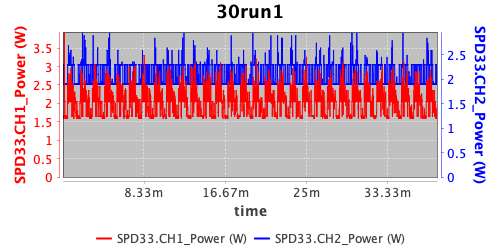

The file beside this chart, header and first rows:
index; time; minutes; dateTime; SPD33.CH1_Voltage; SPD33.CH1_Current; SPD33.CH1_Power; SPD33.CH2_Voltage; SPD33.CH2_Current; SPD33.CH2_Power
0; 0,156; 0,0026; 1727974639,092; 5; 0,32; 1,6; 4,99; 0,38; 1,9
1; 0,261; 0,00435; 1727974639,192; 5; 0,32; 1,6; 4,99; 0,38; 1,9
2; 0,361; 0,0060166667; 1727974639,291; 5; 0,32; 1,6; 4,99; 0,38; 1,9
3; 0,459; 0,00765; 1727974639,389; 5; 0,32; 1,6; 4,99; 0,38; 1,9
4; 0,557; 0,0092833333; 1727974639,487; 5; 0,32; 1,6; 4,99; 0,38; 1,9
5; 0,661; 0,0110166667; 1727974639,591; 5; 0,32; 1,6; 4,99; 0,38; 1,9
6; 0,761; 0,0126833333; 1727974639,69; 5; 0,32; 1,6; 4,99; 0,38; 1,9
7; 0,857; 0,0142833333; 1727974639,809; 5; 0,32; 1,6; 4,99; 0,38; 1,9
8; 0,961; 0,0160166667; 1727974639,892; 5; 0,32; 1,6; 4,99; 0,38; 1,9
9; 1,061; 0,0176833333; 1727974639,991; 5; 0,32; 1,6; 4,99; 0,38; 1,9
10; 1,161; 0,01935; 1727974640,089; 5; 0,32; 1,6; 4,99; 0,38; 1,9
11; 1,261; 0,0210166667; 1727974640,19; 5; 0,32; 1,6; 4,99; 0,38; 1,9
12; 1,361; 0,0226833333; 1727974640,295; 5; 0,32; 1,6; 4,99; 0,38; 1,9
13; 1,459; 0,0243166667; 1727974640,389; 5; 0,32; 1,6; 4,99; 0,38; 1,9
14; 1,561; 0,0260166667; 1727974640,5; 5; 0,33; 1,65; 4,99; 0,38; 1,9
15; 1,661; 0,0276833333; 1727974640,591; 5; 0,33; 1,65; 4,99; 0,38; 1,9
16; 1,761; 0,02935; 1727974640,691; 5; 0,33; 1,65; 4,99; 0,38; 1,9
17; 1,861; 0,0310166667; 1727974640,791; 5; 0,33; 1,65; 4,99; 0,38; 1,9
18; 1,961; 0,0326833333; 1727974640,89; 5; 0,33; 1,65; 4,99; 0,38; 1,9
19; 2,06; 0,0343333333; 1727974640,992; 5; 0,33; 1,65; 4,99; 0,38; 1,9
20; 2,159; 0,0359833333; 1727974641,092; 5; 0,33; 1,65; 4,99; 0,38; 1,9
21; 2,258; 0,0376333333; 1727974641,205; 5; 0,33; 1,65; 4,99; 0,38; 1,9
22; 2,361; 0,03935; 1727974641,291; 5; 0,33; 1,65; 4,99; 0,38; 1,9
23; 2,461; 0,0410166667; 1727974641,392; 5; 0,33; 1,65; 4,99; 0,38; 1,9
24; 2,56; 0,0426666667; 1727974641,492; 5; 0,33; 1,65; 4,99; 0,38; 1,9
25; 2,662; 0,0443666667; 1727974641,59; 5; 0,33; 1,65; 4,99; 0,38; 1,9
26; 2,761; 0,0460166667; 1727974641,69; 5; 0,33; 1,65; 4,99; 0,38; 1,9
27; 2,861; 0,0476833333; 1727974641,791; 5; 0,33; 1,65; 4,99; 0,38; 1,9
28; 2,961; 0,04935; 1727974641,908; 5; 0,32; 1,6; 4,99; 0,38; 1,9
29; 3,061; 0,0510166667; 1727974641,991; 5; 0,32; 1,6; 4,99; 0,38; 1,9
30; 3,159; 0,05265; 1727974642,09; 5; 0,32; 1,6; 4,99; 0,38; 1,9
31; 3,261; 0,05435; 1727974642,19; 5; 0,32; 1,6; 4,99; 0,38; 1,9
32; 3,362; 0,0560333333; 1727974642,295; 5; 0,32; 1,6; 4,99; 0,38; 1,9
33; 3,459; 0,05765; 1727974642,391; 5; 0,32; 1,6; 4,99; 0,38; 1,9
34; 3,558; 0,0593; 1727974642,491; 5; 0,32; 1,6; 4,99; 0,38; 1,9
35; 3,659; 0,0609833333; 1727974642,61; 5; 0,33; 1,65; 4,99; 0,38; 1,9
36; 3,761; 0,0626833333; 1727974642,691; 5; 0,33; 1,65; 4,99; 0,38; 1,9
37; 3,861; 0,06435; 1727974642,79; 5; 0,33; 1,65; 4,99; 0,38; 1,9
38; 3,959; 0,0659833333; 1727974642,89; 5; 0,33; 1,65; 4,99; 0,38; 1,9
39; 4,061; 0,0676833333; 1727974642,993; 5; 0,33; 1,65; 4,99; 0,46; 2,3
40; 4,161; 0,06935; 1727974643,091; 5; 0,33; 1,65; 4,99; 0,46; 2,3
41; 4,257; 0,07095; 1727974643,189; 5; 0,33; 1,65; 4,99; 0,46; 2,3
42; 4,359; 0,07265; 1727974643,312; 5; 0,33; 1,65; 4,99; 0,46; 2,3
43; 4,461; 0,07435; 1727974643,391; 5; 0,33; 1,65; 4,99; 0,46; 2,3
44; 4,561; 0,0760166667; 1727974643,493; 5; 0,33; 1,65; 4,99; 0,46; 2,3
45; 4,66; 0,0776666667; 1727974643,593; 5; 0,33; 1,65; 4,99; 0,46; 2,3
46; 4,76; 0,0793333333; 1727974643,69; 5; 0,33; 1,65; 4,99; 0,46; 2,3
47; 4,861; 0,0810166667; 1727974643,796; 5; 0,33; 1,65; 4,99; 0,46; 2,3
48; 4,957; 0,0826166667; 1727974643,892; 5; 0,33; 1,65; 4,99; 0,46; 2,3
49; 5,06; 0,0843333333; 1727974644,013; 5; 0,33; 1,65; 4,99; 0,46; 2,3
50; 5,161; 0,0860166667; 1727974644,093; 5; 0,33; 1,65; 4,99; 0,46; 2,3
51; 5,261; 0,0876833333; 1727974644,193; 5; 0,33; 1,65; 4,99; 0,46; 2,3
52; 5,361; 0,08935; 1727974644,291; 5; 0,33; 1,65; 4,99; 0,46; 2,3
53; 5,457; 0,09095; 1727974644,395; 5; 0,33; 1,65; 4,99; 0,46; 2,3
54; 5,561; 0,0926833333; 1727974644,492; 5; 0,33; 1,65; 4,99; 0,46; 2,3
55; 5,658; 0,0943; 1727974644,589; 5; 0,33; 1,65; 4,99; 0,46; 2,3
56; 5,761; 0,0960166667; 1727974644,694; 5; 0,33; 1,65; 4,99; 0,46; 2,3
57; 5,861; 0,0976833333; 1727974644,791; 5; 0,33; 1,65; 4,99; 0,46; 2,3
58; 5,961; 0,09935; 1727974644,89; 5; 0,33; 1,65; 4,99; 0,46; 2,3
59; 6,059; 0,1009833333; 1727974644,989; 5; 0,33; 1,65; 4,99; 0,46; 2,3
... 14,238 more rows
